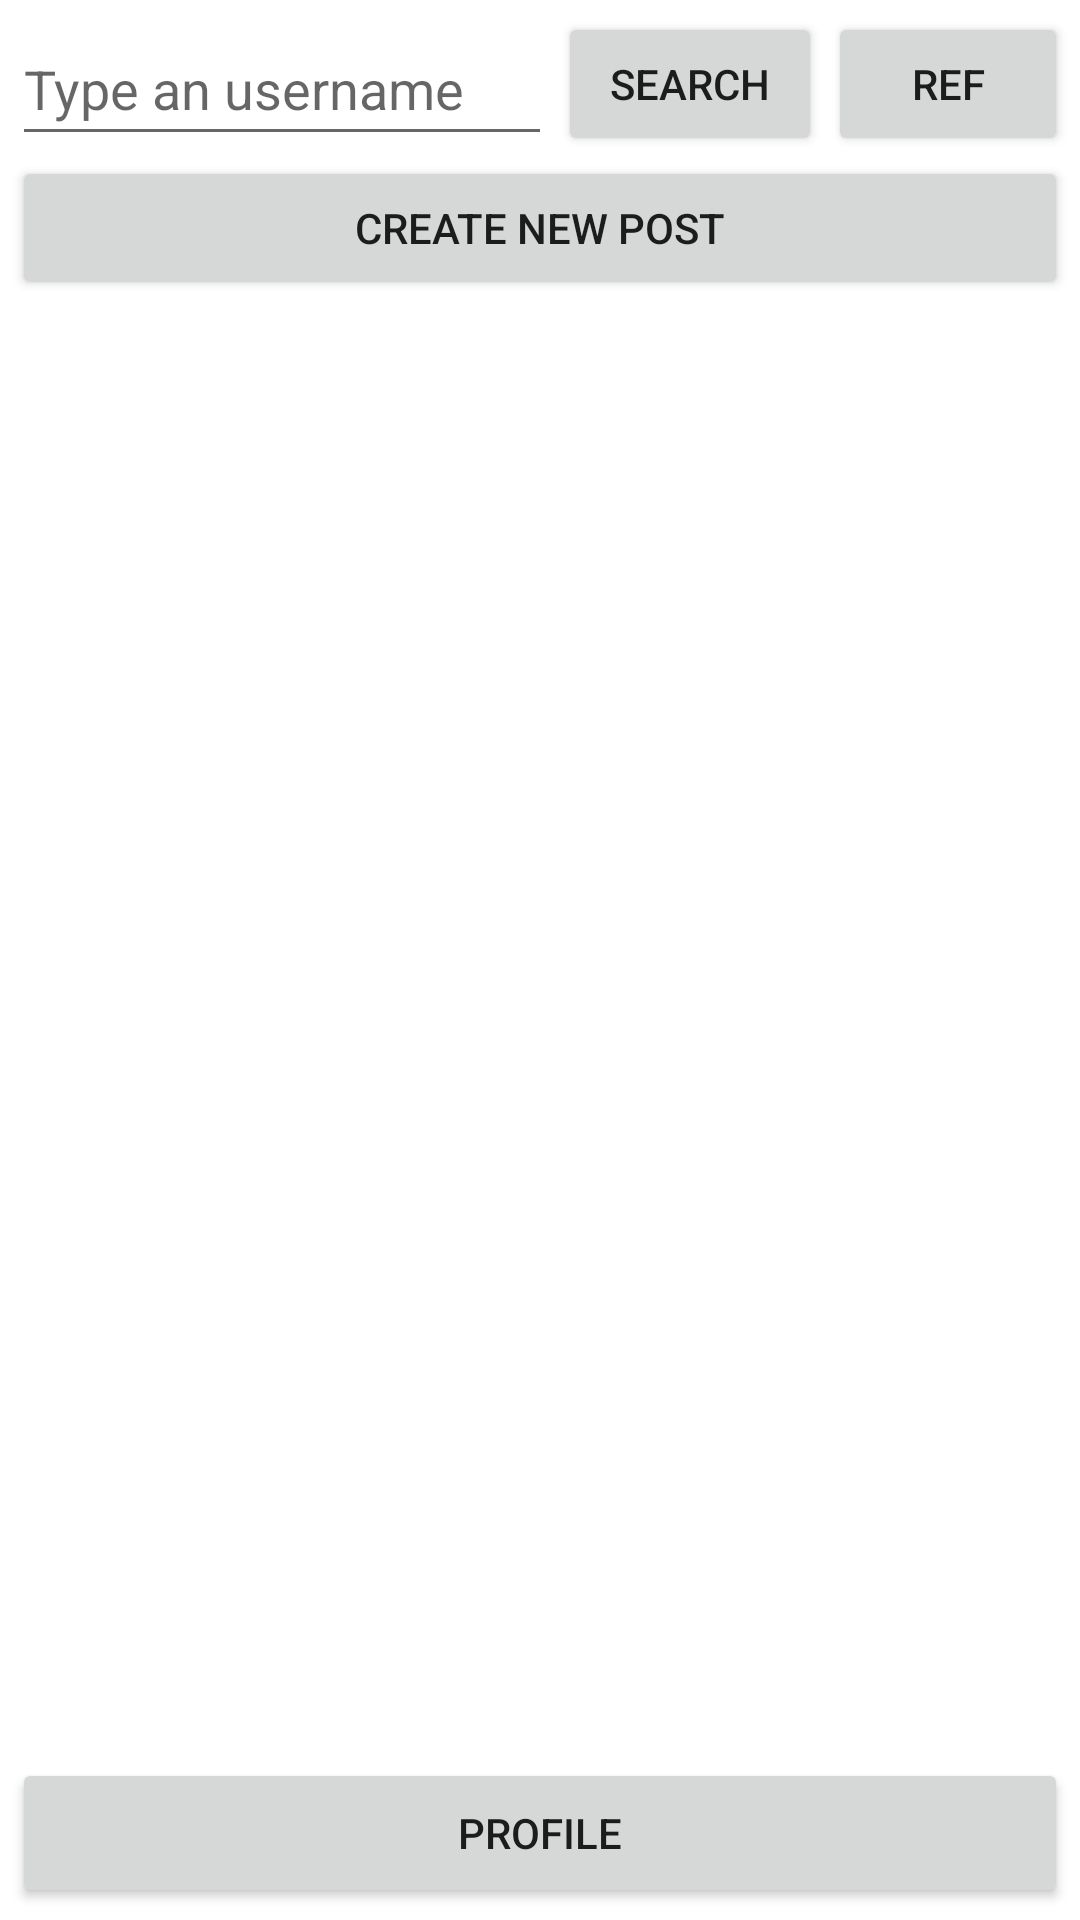

Layout XML and referenced resources for this Android screen:
<!-- AndroidManifest.xml: application theme Theme.TwitterMusk -->
<!-- res/layout/activity_home.xml -->
<?xml version="1.0" encoding="utf-8"?>
<androidx.constraintlayout.widget.ConstraintLayout xmlns:android="http://schemas.android.com/apk/res/android"
    xmlns:app="http://schemas.android.com/apk/res-auto"
    xmlns:tools="http://schemas.android.com/tools"
    android:layout_width="match_parent"
    android:layout_height="match_parent"
    tools:context=".HomeActivity">

    <EditText
        android:id="@+id/EditTextSearch"
        android:layout_width="180dp"
        android:layout_height="wrap_content"
        android:layout_marginLeft="4dp"
        android:layout_marginTop="4dp"
        android:autofillHints=""
        android:ems="10"
        android:hint="Type an username"
        android:inputType="textPersonName"

        android:minHeight="48dp"
        app:layout_constraintLeft_toLeftOf="parent"
        app:layout_constraintTop_toTopOf="parent" />

    <Button
        android:id="@+id/SearchButton"
        android:layout_width="wrap_content"
        android:layout_height="wrap_content"
        android:layout_marginTop="4dp"
        android:text="Search"

        app:layout_constraintEnd_toStartOf="@+id/refresh"
        app:layout_constraintStart_toEndOf="@+id/EditTextSearch"
        app:layout_constraintTop_toTopOf="parent" />

    <Button
        android:id="@+id/refresh"
        android:layout_width="80dp"
        android:layout_height="wrap_content"
        android:layout_marginTop="4dp"
        android:layout_marginRight="4dp"


        android:text="ref"
        app:layout_constraintRight_toRightOf="parent"
        app:layout_constraintTop_toTopOf="parent" />

    <Button
        android:id="@+id/AddButton"
        android:layout_width="match_parent"
        android:layout_height="wrap_content"
        android:layout_marginLeft="4dp"
        android:layout_marginRight="4dp"
        android:text="Create new post"

        app:layout_constraintLeft_toLeftOf="parent"
        app:layout_constraintRight_toRightOf="parent"
        app:layout_constraintTop_toBottomOf="@id/EditTextSearch" />


    <androidx.recyclerview.widget.RecyclerView
        android:id="@+id/recycler_view"
        android:layout_width="match_parent"
        android:layout_height="0dp"
        android:layout_marginLeft="4dp"
        android:layout_marginRight="4dp"

        android:scrollbars="vertical"
        app:layoutManager="androidx.recyclerview.widget.LinearLayoutManager"

        app:layout_constraintBottom_toTopOf="@+id/ProfileButton"
        app:layout_constraintLeft_toLeftOf="parent"
        app:layout_constraintRight_toRightOf="parent"
        app:layout_constraintTop_toBottomOf="@id/AddButton" />

    <Button
        android:id="@+id/ProfileButton"
        android:layout_width="match_parent"
        android:layout_height="50dp"
        android:layout_marginStart="4dp"
        android:layout_marginEnd="4dp"
        android:layout_marginBottom="4dp"
        android:text="profile"
        app:layout_constraintBottom_toBottomOf="parent"
        app:layout_constraintEnd_toEndOf="parent"
        app:layout_constraintStart_toStartOf="parent"
        app:layout_constraintTop_toBottomOf="@+id/recycler_view" />


</androidx.constraintlayout.widget.ConstraintLayout>
<!-- resources referenced by this layout -->
<resources>
  <style name="Theme.TwitterMusk" parent="Theme.MaterialComponents.DayNight.DarkActionBar">
          
          <item name="colorPrimary">@color/purple_500</item>
          <item name="colorPrimaryVariant">@color/purple_700</item>
          <item name="colorOnPrimary">@color/white</item>
          
          <item name="colorSecondary">@color/teal_200</item>
          <item name="colorSecondaryVariant">@color/teal_700</item>
          <item name="colorOnSecondary">@color/black</item>
          
          <item name="android:statusBarColor" tools:targetApi="l">?attr/colorPrimaryVariant</item>
          
      </style>
  <!-- not gathered from this repository: default colours our renderer supplied (Android Studio template values) -->
  <color name="purple_500">#FF6200EE</color>
  <color name="purple_700">#FF3700B3</color>
  <color name="teal_200">#FF03DAC5</color>
  <color name="teal_700">#FF018786</color>
  <color name="black">#FF000000</color>
  <color name="white">#FFFFFFFF</color>
</resources>
